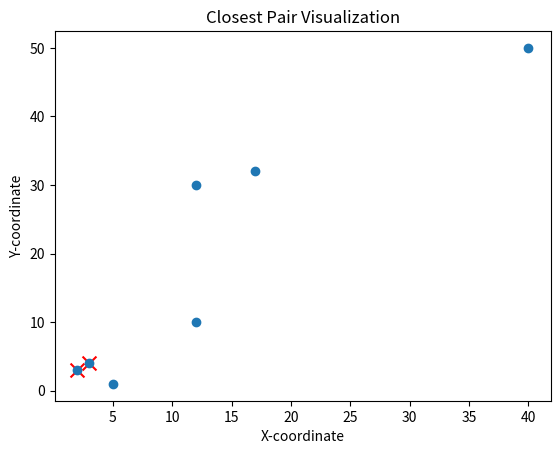

Source code (Python):
import math
import matplotlib.pyplot as plt

def distance(p1, p2):
    """Calculates the Euclidean distance between two points.

    Args:
        p1: A 2D point represented as a tuple.
        p2: A 2D point represented as a tuple.

    Returns:
        The Euclidean distance between the two points.
    """

    return math.sqrt((p1[0] - p2[0])**2 + (p1[1] - p2[1])**2)

def strip_closest(strip, d):
    """Finds the closest pair of points within a given strip.

    Args:
        strip: A list of 2D points within a strip.
        d: The current minimum distance.

    Returns:
        A tuple containing the indices of the closest pair and the minimum distance.
    """

    strip.sort(key=lambda point: point[1])
    min_dist = d
    closest_indices = None

    for i in range(len(strip) - 1):
        for j in range(i + 1, min(i + 12, len(strip))):
            dist = distance(strip[i], strip[j])
            if dist < min_dist:
                min_dist = dist
                closest_indices = (i, j)

    return closest_indices, min_dist

def closest_pair(points):
    """Finds the closest pair of points in a given list.

    Args:
        points: A list of 2D points represented as tuples.

    Returns:
        A tuple containing the closest pair of points and their distance.
    """

    n = len(points)

    if n <= 1:
        return None, float('inf')  # Return None for points and inf for distance

    # Sort points based on x-coordinate
    points.sort(key=lambda point: point[0])

    # Find the middle point
    mid = n // 2
    mid_point = points[mid]

    # Divide points into left and right halves
    left_half = points[:mid]
    right_half = points[mid:]

    # Recursively find the smallest distances in both halves
    left_dist = closest_pair(left_half)
    right_dist = closest_pair(right_half)

    # Find the smaller of the two distances
    d = min(left_dist[1], right_dist[1])

    # Create a strip of points closer than d to the middle line
    strip = [point for point in points if abs(point[0] - mid_point[0]) <= d]

    # Find the closest points in the strip
    closest_indices, strip_dist = strip_closest(strip, d)

    if strip_dist < d:
        closest_pair_points = (strip[closest_indices[0]], strip[closest_indices[1]])
    else:
        closest_pair_points = left_dist if left_dist[1] < right_dist[1] else right_dist

    return closest_pair_points, strip_dist

# Example usage
if __name__ == "__main__":
    points = [(2, 3), (12, 30), (40, 50), (5, 1), (12, 10), (3, 4) , (17,32)]
    closest_points, distance = closest_pair(points)
    print(f"The closest pair of points is: {closest_points}")
    print(f"The distance between them is: {distance}")

    # Visualize the points and the closest pair (access points within closest_points)
    plt.scatter(*closest_points[0], color='red', marker='x', s=100)  # Access first element (point pair)
    plt.scatter(*zip(*points))
    plt.xlabel('X-coordinate')
    plt.ylabel('Y-coordinate')
    plt.title('Closest Pair Visualization')
    plt.show()
